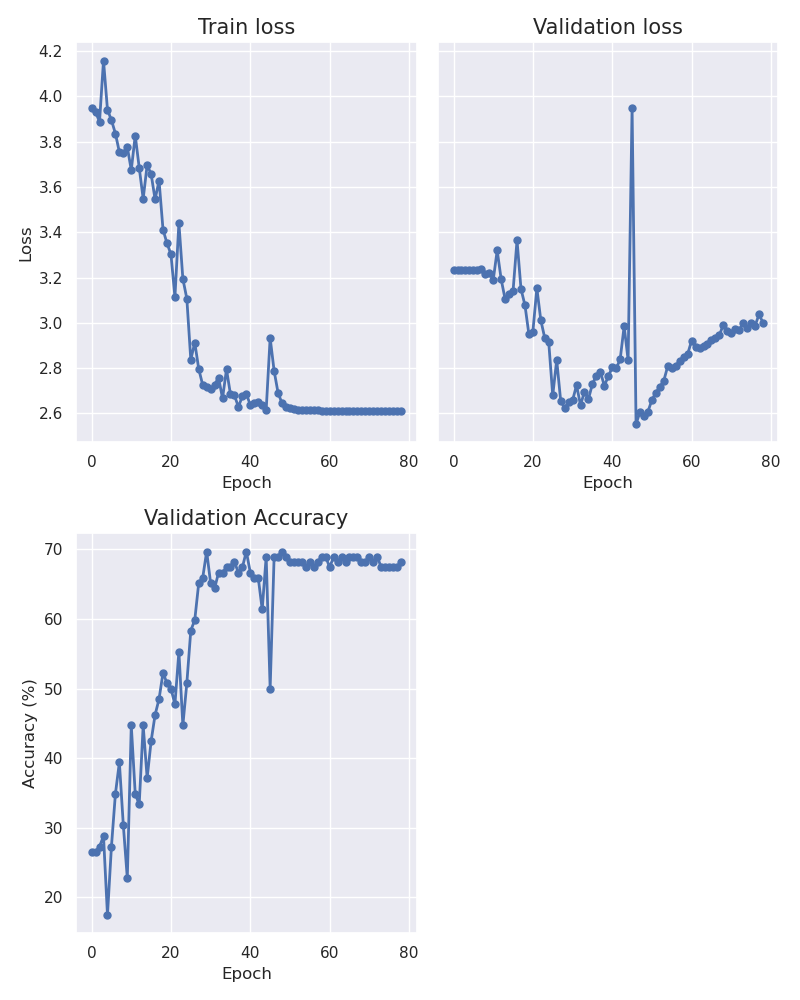

The data file committed next to this chart (first rows):
epoch, train_loss, val_loss, accuracy
0, 3.949, 3.235, 26.52
1, 3.93, 3.235, 26.52
2, 3.889, 3.235, 27.27
3, 4.158, 3.235, 28.79
4, 3.941, 3.235, 17.42
5, 3.895, 3.235, 27.27
6, 3.836, 3.235, 34.85
7, 3.754, 3.237, 39.39
8, 3.749, 3.217, 30.3
9, 3.776, 3.222, 22.73
10, 3.675, 3.189, 44.7
11, 3.827, 3.32, 34.85
12, 3.685, 3.193, 33.33
13, 3.548, 3.105, 44.7
14, 3.697, 3.128, 37.12
15, 3.657, 3.141, 42.42
16, 3.545, 3.365, 46.21
17, 3.628, 3.15, 48.48
18, 3.412, 3.078, 52.27
19, 3.351, 2.949, 50.76
20, 3.303, 2.962, 50.0
21, 3.114, 3.153, 47.73
22, 3.441, 3.011, 55.3
23, 3.195, 2.933, 44.7
24, 3.107, 2.913, 50.76
25, 2.837, 2.68, 58.33
26, 2.913, 2.836, 59.85
27, 2.797, 2.657, 65.15
28, 2.726, 2.623, 65.91
29, 2.716, 2.651, 69.7
30, 2.707, 2.658, 65.15
31, 2.728, 2.724, 64.39
32, 2.758, 2.638, 66.67
33, 2.667, 2.695, 66.67
34, 2.795, 2.664, 67.42
35, 2.684, 2.73, 67.42
36, 2.68, 2.768, 68.18
37, 2.629, 2.785, 66.67
38, 2.676, 2.722, 67.42
39, 2.685, 2.763, 69.7
40, 2.639, 2.804, 66.67
41, 2.647, 2.799, 65.91
42, 2.649, 2.839, 65.91
43, 2.636, 2.985, 61.36
44, 2.615, 2.835, 68.94
45, 2.934, 3.949, 50.0
46, 2.788, 2.553, 68.94
47, 2.69, 2.607, 68.94
48, 2.645, 2.588, 69.7
49, 2.63, 2.609, 68.94
50, 2.624, 2.66, 68.18
51, 2.619, 2.692, 68.18
52, 2.617, 2.717, 68.18
53, 2.617, 2.745, 68.18
54, 2.614, 2.809, 67.42
55, 2.614, 2.801, 68.18
56, 2.614, 2.81, 67.42
57, 2.614, 2.831, 68.18
58, 2.612, 2.848, 68.94
59, 2.613, 2.862, 68.94
... 19 more rows
